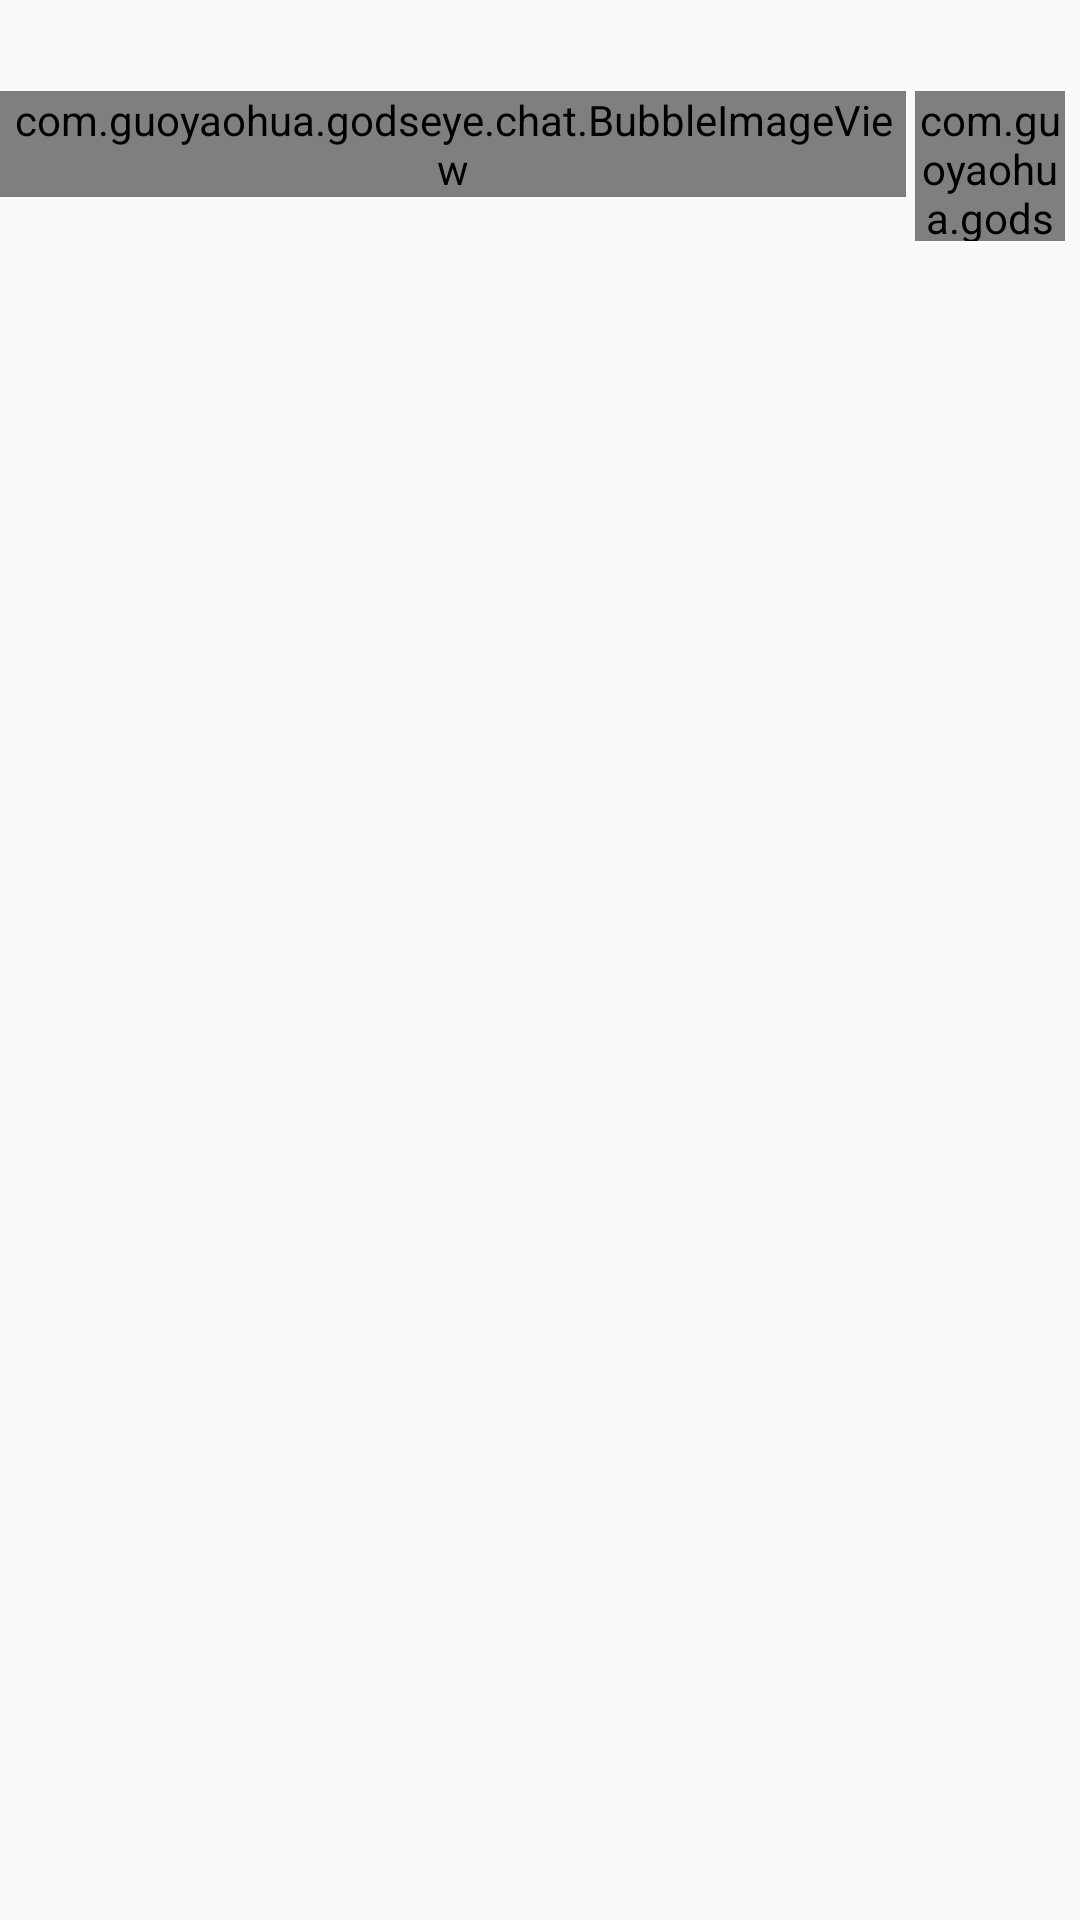

The Android layout XML behind this screen, and the referenced resources:
<!-- AndroidManifest.xml: application theme AppTheme -->
<!-- res/layout/jmui_chat_item_send_image.xml -->
<?xml version="1.0" encoding="utf-8"?>
<LinearLayout xmlns:android="http://schemas.android.com/apk/res/android"
    xmlns:app="http://schemas.android.com/apk/res-auto"
    style="@style/jmui_chat_item_send_layout">

    <TextView
        android:id="@+id/jmui_send_time_txt"
        style="@style/jmui_chat_text_date_style"/>

    <RelativeLayout
        android:layout_width="match_parent"
        android:layout_height="wrap_content"
        android:layout_marginTop="5dp" >

        <com.guoyaohua.godseye.chat.CircleImageView
            android:id="@+id/jmui_avatar_iv"
            style="@style/jmui_chat_item_sender_avatar_style" />

        <FrameLayout
            android:id="@+id/jmui_msg_fl"
            android:layout_width="wrap_content"
            android:layout_height="wrap_content"
            android:layout_marginTop="5dp"
            android:layout_marginRight="3dp"
            android:layout_toLeftOf="@id/jmui_avatar_iv"
            android:maxWidth="200.0dip"
             >

            <com.guoyaohua.godseye.chat.BubbleImageView
                android:id="@+id/jmui_picture_iv"
                android:layout_width="match_parent"
                android:layout_height="match_parent"
                app:siArrowPosition="right"
                android:layout_gravity="center"
                app:siRadius="5dp"
                android:src="@drawable/jmui_fetch_failed"/>

            <TextView
                android:id="@+id/jmui_progress_tv"
                android:layout_width="wrap_content"
                android:layout_height="wrap_content"
                android:layout_gravity="center"
                android:textSize="24sp"
                android:textColor="@color/white"
                android:visibility="gone"/>
        </FrameLayout>

        <ImageView
            android:id="@+id/jmui_sending_iv"
            android:layout_width="wrap_content"
            android:layout_height="wrap_content"
            android:layout_centerVertical="true"
            android:layout_marginRight="3dp"
            android:layout_toLeftOf="@id/jmui_msg_fl"
            android:src="@drawable/jmui_sending_img"/>

        <ImageButton
            android:id="@+id/jmui_fail_resend_ib"
            android:layout_width="wrap_content"
            android:layout_height="wrap_content"
            android:layout_centerVertical="true"
            android:layout_marginRight="5dp"
            android:layout_toLeftOf="@id/jmui_msg_fl"
            android:clickable="true"
            android:scaleType="fitCenter"
            android:background="@drawable/jmui_send_error"
            android:visibility="gone" />
    </RelativeLayout>

</LinearLayout>
<!-- resources referenced by this layout -->
<resources>
  <color name="white">#ffffffff</color>
  <style name="jmui_chat_item_send_layout">
          <item name="android:layout_width">match_parent</item>
          <item name="android:layout_height">wrap_content</item>
          <item name="android:paddingBottom">10dp</item>
          <item name="android:orientation">vertical</item>
      </style>
  <style name="jmui_chat_item_sender_avatar_style">
          <item name="android:layout_width">@dimen/item_head_icon_size</item>
          <item name="android:layout_height">@dimen/item_head_icon_size</item>
          <item name="android:layout_alignParentRight">true</item>
          <item name="android:layout_marginRight">5dp</item>
          <item name="android:layout_marginTop">5dp</item>
          <item name="android:src">@drawable/jmui_head_icon</item>
          <item name="android:scaleType">fitXY</item>
      </style>
  <style name="jmui_chat_text_date_style">
          <item name="android:layout_width">wrap_content</item>
          <item name="android:layout_height">wrap_content</item>
          <item name="android:layout_gravity">center_horizontal</item>
          <item name="android:paddingLeft">5dp</item>
          <item name="android:paddingRight">5dp</item>
          <item name="android:paddingTop">2dp</item>
          <item name="android:paddingBottom">2dp</item>
          <item name="android:textColor">#555756</item>
          <item name="android:textSize">12sp</item>
          <item name="android:layout_centerHorizontal">true</item>
      </style>
  <style name="AppTheme" parent="Theme.AppCompat.Light">
          
          
          <item name="android:windowNoTitle">true</item>
          <item name="android:fitsSystemWindows">true</item>
  
          
          <item name="android:windowAnimationStyle">@style/activityAnimation</item>
          <item name="android:launchMode">singleTop</item>
  
          <item name="colorPrimary">@color/colorPrimary</item>
          <item name="colorPrimaryDark">@color/colorPrimaryDark</item>
          <item name="colorAccent">@color/colorAccent</item>
      </style>
  <dimen name="item_head_icon_size">50dp</dimen>
  <style name="activityAnimation" parent="@android:style/Animation">
          <item name="android:activityOpenEnterAnimation">@anim/in_from_right</item>
          <item name="android:activityOpenExitAnimation">@anim/out_to_left</item>
          <item name="android:activityCloseEnterAnimation">@anim/in_from_left</item>
          <item name="android:activityCloseExitAnimation">@anim/out_to_right</item>
      </style>
  <color name="colorPrimary">#3F51B5</color>
  <color name="colorPrimaryDark">#303F9F</color>
  <color name="colorAccent">#FF4081</color>
</resources>
